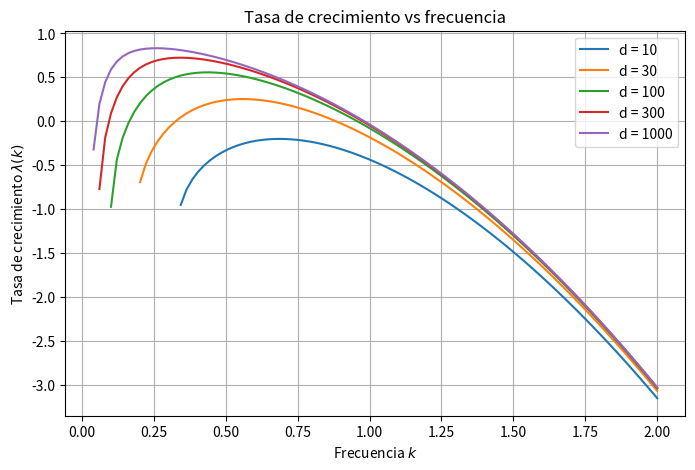
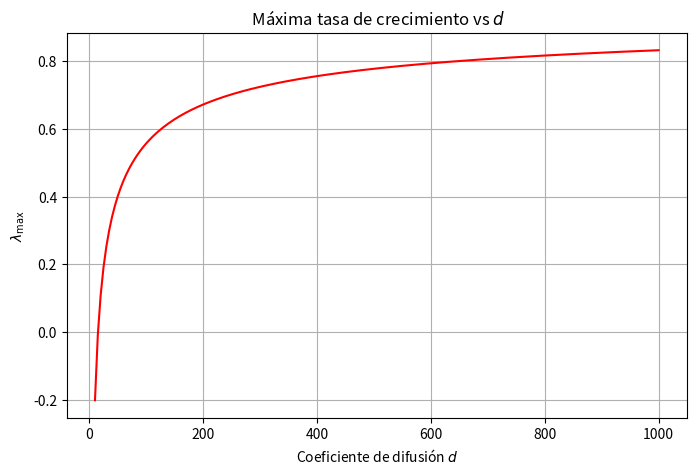
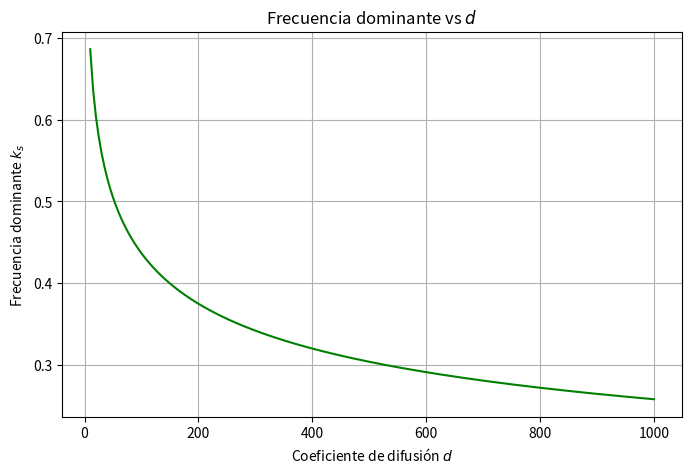

Source code (Python) for these figures, in order:
import numpy as np
import matplotlib.pyplot as plt

# Parámetros del modelo
a = 0.025
b = 1.55
u_s = a + b  # Estado estacionario de u
v_s = b / (u_s**2)  # Estado estacionario de v

# Derivadas parciales (modelo de Schnakenberg)
f_u = 2 * u_s * v_s - 1
f_v = u_s**2
g_u = -2 * u_s * v_s
g_v = -u_s**2

# Función para calcular lambda(k)
def growth_rate(k, d):
    A = (1 + d) * k**2 - (f_u + g_v)
    b_term = d * k**4 - k**2 * (g_v + d * f_u) + (f_u * g_v - f_v * g_u)
    discriminant = A**2 - 4 * b_term
    sigma = (-A + np.sqrt(discriminant)) / 2  # Tomamos la raíz con Re(sigma) > 0
    return sigma.real

def growth_rate_max(k,d):
    L1 = f_u + g_v + (d + 1)/ (d- 1)* (f_u - g_v)
    L2 = 4*d / (d-1) * np.sqrt(- f_v*g_u/ d)
    return 0.5 * (L1 - L2)

# Función para calcular k_s (frecuencia dominante)
def k_s(d):
    term1 = -(f_u - g_v) / (d - 1)
    term2 = ((d + 1) / (d - 1)) * np.sqrt(-(f_v * g_u) / d)
    return np.sqrt(term1 + term2)

# Función para calcular dλ/dd
def dlambda_dd(d):
    return ( -(f_u - g_v) + (d + 1) * np.sqrt(-(f_v * g_u)/d) ) / (2 * (d - 1)**2)

# ================================================
# Figura 1b: λ(k) vs k para diferentes d
# ================================================
k_values = np.linspace(0, 2, 100)  # Rango de k
d_values = [10, 30, 100, 300 , 1000]  # Valores de d

plt.figure(figsize=(8, 5))
for d in d_values:
    lambda_values = [growth_rate(k, d) for k in k_values]
    plt.plot(k_values, lambda_values, label=f'd = {d}')

plt.xlabel('Frecuencia $k$')
plt.ylabel('Tasa de crecimiento $\\lambda(k)$')
plt.title('Tasa de crecimiento vs frecuencia')
plt.legend()
plt.grid(True)
plt.show()

# ================================================
# Figura 1c: λ_max vs d
# ================================================
d_range = np.linspace(10, 1000, 200)  # Rango de d
lambda_max = [np.max([growth_rate_max(k, d) for k in k_values]) for d in d_range]

plt.figure(figsize=(8, 5))
plt.plot(d_range, lambda_max, 'r-')
plt.xlabel('Coeficiente de difusión $d$')
plt.ylabel('$\\lambda_{\\text{max}}$')
plt.title(' Máxima tasa de crecimiento vs $d$')
plt.grid(True)
plt.show()

# ================================================
# Figura 1d: k_s vs d
# ================================================
k_s_values = [k_s(d) for d in d_range]

plt.figure(figsize=(8, 5))
plt.plot(d_range, k_s_values, 'g-')
plt.xlabel('Coeficiente de difusión $d$')
plt.ylabel('Frecuencia dominante $k_s$')
plt.title('Frecuencia dominante vs $d$')
plt.grid(True)
plt.show()
